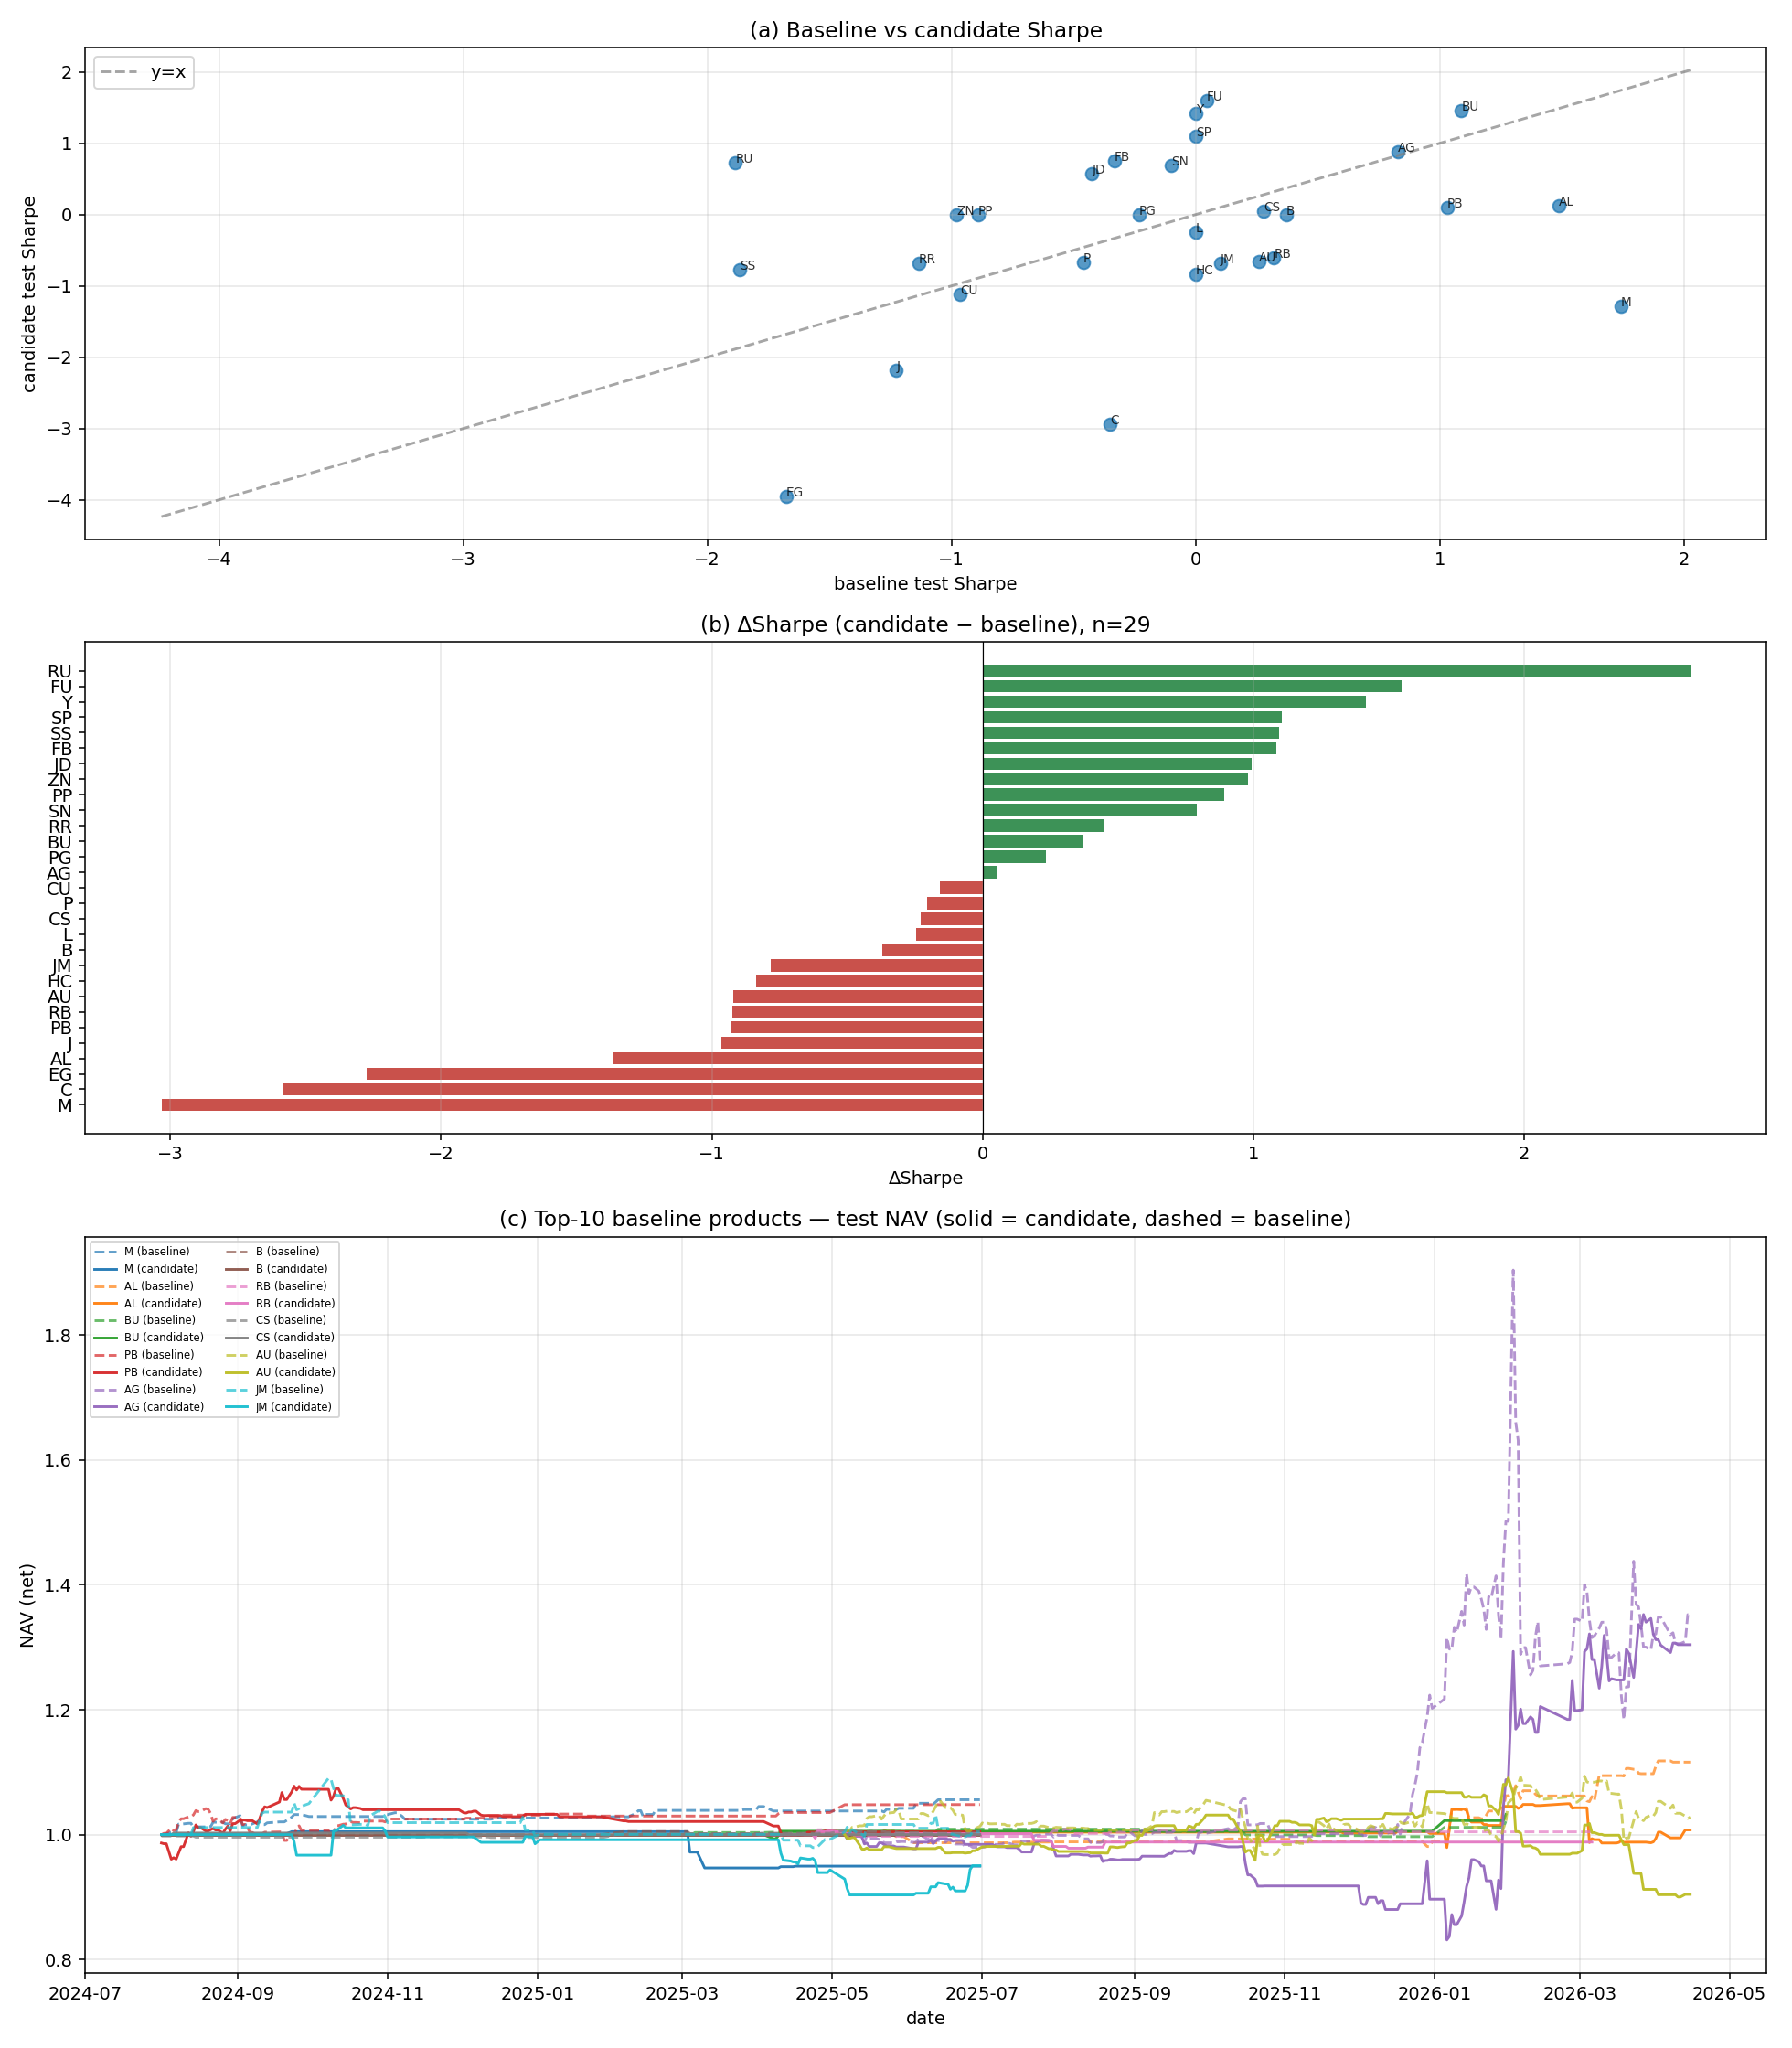

The data file committed next to this chart (first rows):
product_id, b_sharpe, c_sharpe, delta_sharpe, b_annual_return, c_annual_return, delta_annual_return, b_max_drawdown, c_max_drawdown, delta_max_drawdown, b_trade_count, c_trade_count, delta_trade_count, trade_count_pct_change, b_trade_win_rate, c_trade_win_rate, delta_trade_win_rate, b_daily_win_rate_net, c_daily_win_rate_net, delta_daily_win_rate_net
RU, -1.885, 0.728, 2.613, -0.1343, 0.05895, 0.1933, -0.1244, -0.06261, 0.06176, 65, 99, 34, 0.5231, 0.4615, 0.5556, 0.09402, 0.08676, 0.08676, 0.000000
FU, 0.04552, 1.594, 1.549, -0.0164, 0.563, 0.5794, -0.1418, -0.2018, -0.06003, 44, 107, 63, 1.432, 0.4773, 0.5327, 0.05544, 0.05333, 0.1422, 0.08889
Y, 0.000000, 1.415, 1.415, 0.000000, 0.02203, 0.02203, 0.000000, -0.002085, -0.002085, 0.000000, 6, 6, , 0.000000, 0.5, 0.5, 0.000000, 0.02283, 0.02283
SP, 0.000000, 1.104, 1.104, 0.000000, 0.04426, 0.04426, 0.000000, -0.02589, -0.02589, 0.000000, 22, 22, , 0.000000, 0.6818, 0.6818, 0.000000, 0.0548, 0.0548
SS, -1.867, -0.7713, 1.096, -0.05625, -0.0315, 0.02474, -0.06221, -0.06254, -0.000322, 145, 219, 74, 0.5103, 0.4621, 0.5342, 0.07218, 0.1609, 0.2452, 0.08429
FB, -0.3336, 0.7503, 1.084, -0.01633, 0.04045, 0.05678, -0.0393, -0.05101, -0.01171, 227, 195, -32, -0.141, 0.4361, 0.4872, 0.05106, 0.2237, 0.274, 0.05023
JD, -0.4245, 0.5704, 0.9949, -0.02422, 0.02626, 0.05048, -0.06738, -0.02824, 0.03913, 150, 63, -87, -0.58, 0.5333, 0.5714, 0.03809, 0.2466, 0.1416, -0.105
ZN, -0.9787, 0.000000, 0.9787, -0.005967, 0.000000, 0.005967, -0.006229, 0.000000, 0.006229, 1, 0.000000, -1, -1, 0.000000, 0.000000, 0.000000, 0.000000, 0.000000, 0.000000
PP, -0.892, 0.000000, 0.892, -0.01843, 0.000000, 0.01843, -0.02788, 0.000000, 0.02788, 21, 0.000000, -21, -1, 0.5238, 0.000000, -0.5238, 0.04566, 0.000000, -0.04566
SN, -0.1016, 0.6889, 0.7905, -0.01243, 0.06172, 0.07415, -0.07497, -0.04845, 0.02652, 81, 57, -24, -0.2963, 0.4691, 0.5614, 0.09227, 0.08812, 0.0728, -0.01533
RR, -1.135, -0.6854, 0.4493, -0.06417, -0.05021, 0.01396, -0.09273, -0.0967, -0.003972, 270, 260, -10, -0.03704, 0.363, 0.3885, 0.0255, 0.2009, 0.1918, -0.009132
BU, 1.087, 1.455, 0.3672, 0.02179, 0.03295, 0.01116, -0.01195, -0.006564, 0.005381, 13, 6, -7, -0.5385, 0.6154, 0.6667, 0.05128, 0.02449, 0.01633, -0.008163
PG, -0.2327, 0.000000, 0.2327, -0.01349, 0.000000, 0.01349, -0.04791, 0.000000, 0.04791, 80, 0.000000, -80, -1, 0.575, 0.000000, -0.575, 0.105, 0.000000, -0.105
AG, 0.8285, 0.8805, 0.05206, 0.317, 0.2741, -0.04282, -0.3779, -0.1685, 0.2095, 301, 180, -121, -0.402, 0.5249, 0.4556, -0.06936, 0.3102, 0.2226, -0.08759
CU, -0.9644, -1.124, -0.1592, -0.03577, -0.05119, -0.01542, -0.04977, -0.06422, -0.01446, 213, 56, -157, -0.7371, 0.5117, 0.4821, -0.02959, 0.2261, 0.06897, -0.1571
P, -0.4613, -0.6678, -0.2065, -0.02646, -0.005812, 0.02065, -0.05657, -0.007676, 0.04889, 93, 2, -91, -0.9785, 0.5161, 0.5, -0.01613, 0.1735, 0.004566, -0.1689
CS, 0.2777, 0.0501, -0.2276, 0.005339, 0.000182, -0.005157, -0.004947, -0.002414, 0.002534, 26, 2, -24, -0.9231, 0.4615, 0.5, 0.03846, 0.02283, 0.004566, -0.01826
L, -0.001035, -0.2473, -0.2463, -0.000467, -0.009593, -0.009126, -0.03233, -0.06014, -0.02781, 65, 54, -11, -0.1692, 0.5846, 0.5185, -0.0661, 0.08676, 0.1142, 0.0274
B, 0.3717, 0.000000, -0.3717, 0.002879, 0.000000, -0.002879, -0.003166, 0.000000, 0.003166, 4, 0.000000, -4, -1, 0.5, 0.000000, -0.5, 0.009132, 0.000000, -0.009132
JM, 0.1019, -0.6791, -0.781, 0.005140, -0.0565, -0.06164, -0.1018, -0.1097, -0.007943, 102, 51, -51, -0.5, 0.4804, 0.3922, -0.08823, 0.1142, 0.06849, -0.04566
HC, 0.000000, -0.8357, -0.8357, 0.000000, -0.06467, -0.06467, 0.000000, -0.09981, -0.09981, 0.000000, 23, 23, , 0.000000, 0.4348, 0.4348, 0.000000, 0.04566, 0.04566
AU, 0.259, -0.6634, -0.9223, 0.02079, -0.08761, -0.1084, -0.09354, -0.1747, -0.08114, 515, 166, -349, -0.6777, 0.4796, 0.488, 0.008340, 0.3905, 0.2226, -0.1679
RB, 0.3206, -0.6032, -0.9238, 0.004951, -0.01312, -0.01807, -0.01065, -0.02633, -0.01568, 15, 14, -1, -0.06667, 0.6, 0.3571, -0.2429, 0.03111, 0.01778, -0.01333
PB, 1.03, 0.09956, -0.9306, 0.0461, 0.01738, -0.02872, -0.04895, -0.07287, -0.02392, 63, 107, 44, 0.6984, 0.619, 0.4953, -0.1237, 0.1341, 0.1188, -0.01533
J, -1.226, -2.19, -0.9633, -0.03385, -0.1959, -0.162, -0.04003, -0.1738, -0.1338, 5, 161, 156, 31.2, 0.2, 0.4348, 0.2348, 0.004566, 0.21, 0.2055
AL, 1.488, 0.1264, -1.362, 0.1054, 0.006914, -0.09846, -0.02379, -0.05993, -0.03614, 77, 59, -18, -0.2338, 0.5195, 0.5932, 0.07374, 0.08394, 0.07299, -0.01095
EG, -1.678, -3.952, -2.274, -0.04004, -0.1393, -0.09929, -0.03516, -0.1286, -0.09341, 36, 95, 59, 1.639, 0.3611, 0.4526, 0.09152, 0.03653, 0.1142, 0.07763
C, -0.3519, -2.938, -2.586, -0.01415, -0.1031, -0.08898, -0.03826, -0.09094, -0.05268, 272, 174, -98, -0.3603, 0.4375, 0.3966, -0.04095, 0.2146, 0.1096, -0.105
M, 1.741, -1.292, -3.032, 0.06407, -0.05729, -0.1214, -0.01552, -0.05785, -0.04233, 51, 7, -44, -0.8627, 0.5882, 0.4286, -0.1597, 0.1279, 0.0137, -0.1142
